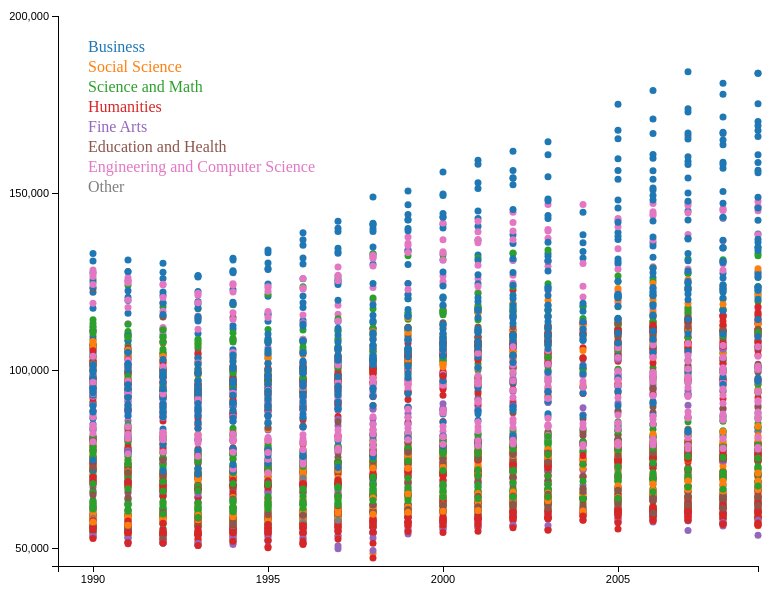
D3 v3 page, settled after 480 driven frames (8 s of simulated time); the page loaded 1 data file(s).


      var DEFAULT_RADIUS = 3.5;
      var w = 800;
      var h = 650;
      var padding = 50;
      var categoryFilterIsActive = false;
      var data = [];
      d3.csv('faculty_salaries_clean.csv', function(dset){
        data = dset.map(function(d) { 
          return [ 
          +d["Year"], 
          +d["Real Salary (2013 dollars)"],
          d["Department Category"],
          d["Organization"],
          d["Position"],
          d["Department"]
        ]; });

      var xScale = d3.scale.linear()
          .domain([1989, 2009])
          .range([padding,w-padding]);
      var yScale = d3.scale.linear()
          .domain([45000, 200000])
          .range([h-padding,padding]);
      var deptCatScale = d3.scale.category10()
          .domain(['Business','Social Science','Science and Math','Humanities','Fine Arts','Education and Health']);
      var svg = d3.select("body")
         .append("svg")
         .attr('width',w)
         .attr('height',h);

      //Axes
      var xAxis = d3.svg.axis()
        .scale(xScale)
        .ticks(5)
        .tickFormat(d3.format("d"))
        .orient("bottom");
      svg.append("g")
        .attr("class", "axis")
        .attr("transform", "translate(0," + (h - padding) + ")")
        .call(xAxis);

      var yAxis = d3.svg.axis()
        .scale(yScale)
        .orient("left")
        .ticks(5);
      svg.append("g")
        .attr("class", "axis")
        .attr("transform", "translate(" + padding + ",0)")
        .call(yAxis);

      //Money format
      var currencyFormat = d3.format("$,.2f")

      //Points
      svg.selectAll("g")
         .data(data)
         .enter()
         .append("circle")
         .attr("cx", function(d, i){
           return xScale(d[0]);
         })
         .attr("cy", function(d, i){
            return yScale(d[1]);
         })
         .attr("r", function(d, i){
              return DEFAULT_RADIUS;
         })
        .attr("id", function(d, i){
          return d[5];
        })
        .style("fill",function(d, i){
          return deptCatScale(d[2]);
        });
      //Interactivity
      var circles = d3.selectAll("circle")
        .on("mouseover", function(d, i){
          d3.select(this)
          .transition()
          .duration(250)
          .style("stroke-width",10);
        //Tooltip
          var xPosition = w;
          var yPosition = h - h*3/4;//parseFloat(d3.select(this).attr("cy"));
          var fontColor = d3.select(this).style("fill");
          d3.select("#tooltip")
            .style("left", xPosition + "px")
            .style("top", yPosition + "px")
            .style("color", fontColor)
            .select("#year")
            .text(d[0]);
          d3.select("#realSal")
          .text(currencyFormat(d[1]));
          d3.select("#department")
          .text(d[5]);
          d3.select("#organization")
          .text(d[3] === 'MU' ? 'Miami University' : 'APLU' );
          d3.select("#professor_position")
          .text(d[4][0] === 'A' ? d[4] + " Professor" : d[4] );
          d3.select("#tooltip").classed("hidden", false);
          d3.selectAll("circle")
            .filter(function(e){
              if (d[2] === e[2] && d[3] === e[3] && d[4] === e[4] && d[5] === e[5]){
                console.log(e);
                return e;
              } 
              else{
                return null;
              }
            })
            .transition()
            .duration(250)
            .style("stroke","#36454F")
            .style("stroke-width",20);
        }).on("mouseout", function() {
            d3.selectAll(this)
              .transition()
              .duration(500)
              .attr("r",DEFAULT_RADIUS);
            d3.selectAll("circle")
              .transition()
              .duration(500)
              .style("stroke",0)
              .style("stroke-width",0);
        }).on("click", function(sel){
          var radiusChange = (categoryFilterIsActive) ? DEFAULT_RADIUS : 0;
          d3.selectAll("circle")
            .filter(function(d){
              if (categoryFilterIsActive){
                return d;
              }
              else{
                if (d[2] === sel[2]){
                  return null;
                }
                else{
                  return d;
                }
              }
            })
            .transition()
            .duration(1000)
            .attr("r",radiusChange);
          categoryFilterIsActive = !categoryFilterIsActive;
        });
        //Legend
        var legend = svg.selectAll(".legend")
        .data(deptCatScale.domain())
        .enter().append("g")
        .attr("class", "legend")
        .attr("transform", function(d, i) { return "translate(0," + i * 20 + ")"; });

        legend.append("text")
        .attr("x", w - w*.9)
        .attr("y", 80)
        .attr("dy", ".35em")
        .attr("fill",function(d){ return deptCatScale(d); })
        .attr("font-family",'"HelveticaNeue-Light"')
        .style("text-anchor", "start")
        .text(function(d) { return d; })
        ;

      });
       

### data: faculty_salaries_clean.csv
Department, Department Category, Organization, Position, Year, Salary, Real Salary (2013 dollars)
Accountancy, Business, MU, Professor, 2009, 147592, 160252
Accountancy, Business, MU, Professor, 2008, 147592, 159732
Accountancy, Business, MU, Professor, 2007, 141876, 159411
Accountancy, Business, MU, Professor, 2006, 134907, 155962
Accountancy, Business, MU, Professor, 2005, 127535, 152190
Accountancy, Business, MU, Professor, 2004, 119656, 147541
Accountancy, Business, MU, Professor, 2003, 122097, 154553
Accountancy, Business, MU, Professor, 2002, 113152, 146570
Accountancy, Business, MU, Professor, 2001, 112591, 148146
Accountancy, Business, MU, Professor, 2000, 109440, 148092
Accountancy, Business, MU, Professor, 1999, 104960, 146797
Accountancy, Business, MU, Professor, 1998, 98032, 140046
Accountancy, Business, MU, Professor, 1997, 91720, 133120
Accountancy, Business, MU, Professor, 1996, 87684, 130095
Accountancy, Business, MU, Professor, 1995, 84280, 128868
Accountancy, Business, MU, Professor, 1994, 81368, 127937
Accountancy, Business, MU, Professor, 1993, 78385, 126427
Accountancy, Business, MU, Professor, 1992, 78450, 130316
Accountancy, Business, MU, Professor, 1991, 76790, 131265
Accountancy, Business, MU, Professor, 1990, 74660, 133084
Anthropology, Social Science, MU, Professor, 2009, 88629, 96231
Anthropology, Social Science, MU, Professor, 2008, 95084, 102905
Anthropology, Social Science, MU, Professor, 2007, 95579, 107392
Anthropology, Social Science, MU, Professor, 2006, 93964, 108629
Anthropology, Social Science, MU, Professor, 2005, 90096, 107513
Anthropology, Social Science, MU, Professor, 2004, 91553, 112889
Anthropology, Social Science, MU, Professor, 2003, 88890, 112519
Anthropology, Social Science, MU, Professor, 2002, 85967, 111356
Anthropology, Social Science, MU, Professor, 1998, 73856, 105509
Architecture & Interior Design, Fine Arts, MU, Professor, 2009, 93038, 101018
Architecture & Interior Design, Fine Arts, MU, Professor, 2008, 93038, 100690
Architecture & Interior Design, Fine Arts, MU, Professor, 2007, 89924, 101038
Architecture & Interior Design, Fine Arts, MU, Professor, 2006, 81002, 93644
Architecture & Interior Design, Fine Arts, MU, Professor, 2005, 82608, 98578
Architecture & Interior Design, Fine Arts, MU, Professor, 2004, 82448, 101662
Architecture & Interior Design, Fine Arts, MU, Professor, 2003, 79927, 101173
Architecture & Interior Design, Fine Arts, MU, Professor, 2002, 77720, 100674
Architecture & Interior Design, Fine Arts, MU, Professor, 2001, 74691, 98278
Architecture & Interior Design, Fine Arts, MU, Professor, 2000, 77444, 104796
Architecture & Interior Design, Fine Arts, MU, Professor, 1999, 73093, 102228
Architecture & Interior Design, Fine Arts, MU, Professor, 1998, 74465, 106379
Architecture & Interior Design, Fine Arts, MU, Professor, 1997, 63058, 91521
Architecture & Interior Design, Fine Arts, MU, Professor, 1996, 61085, 90631
Architecture & Interior Design, Fine Arts, MU, Professor, 1995, 57233, 87512
Architecture & Interior Design, Fine Arts, MU, Professor, 1994, 55400, 87107
Architecture & Interior Design, Fine Arts, MU, Professor, 1993, 55880, 90129
Architecture & Interior Design, Fine Arts, MU, Professor, 1992, 54262, 90136
Architecture & Interior Design, Fine Arts, MU, Professor, 1991, 53725, 91838
Architecture & Interior Design, Fine Arts, MU, Professor, 1990, 54800, 97683
Art, Fine Arts, MU, Professor, 2009, 86439, 93853
Art, Fine Arts, MU, Professor, 2008, 87031, 94189
Art, Fine Arts, MU, Professor, 2007, 84066, 94456
Art, Fine Arts, MU, Professor, 2006, 81658, 94402
Art, Fine Arts, MU, Professor, 2005, 73991, 88295
Art, Fine Arts, MU, Professor, 2004, 71089, 87656
Art, Fine Arts, MU, Professor, 2003, 72946, 92337
Art, Fine Arts, MU, Professor, 2002, 70643, 91506
Art, Fine Arts, MU, Professor, 2001, 68411, 90014
Art, Fine Arts, MU, Professor, 2000, 66142, 89502
Art, Fine Arts, MU, Professor, 1999, 67002, 93709
... 4,516 more rows